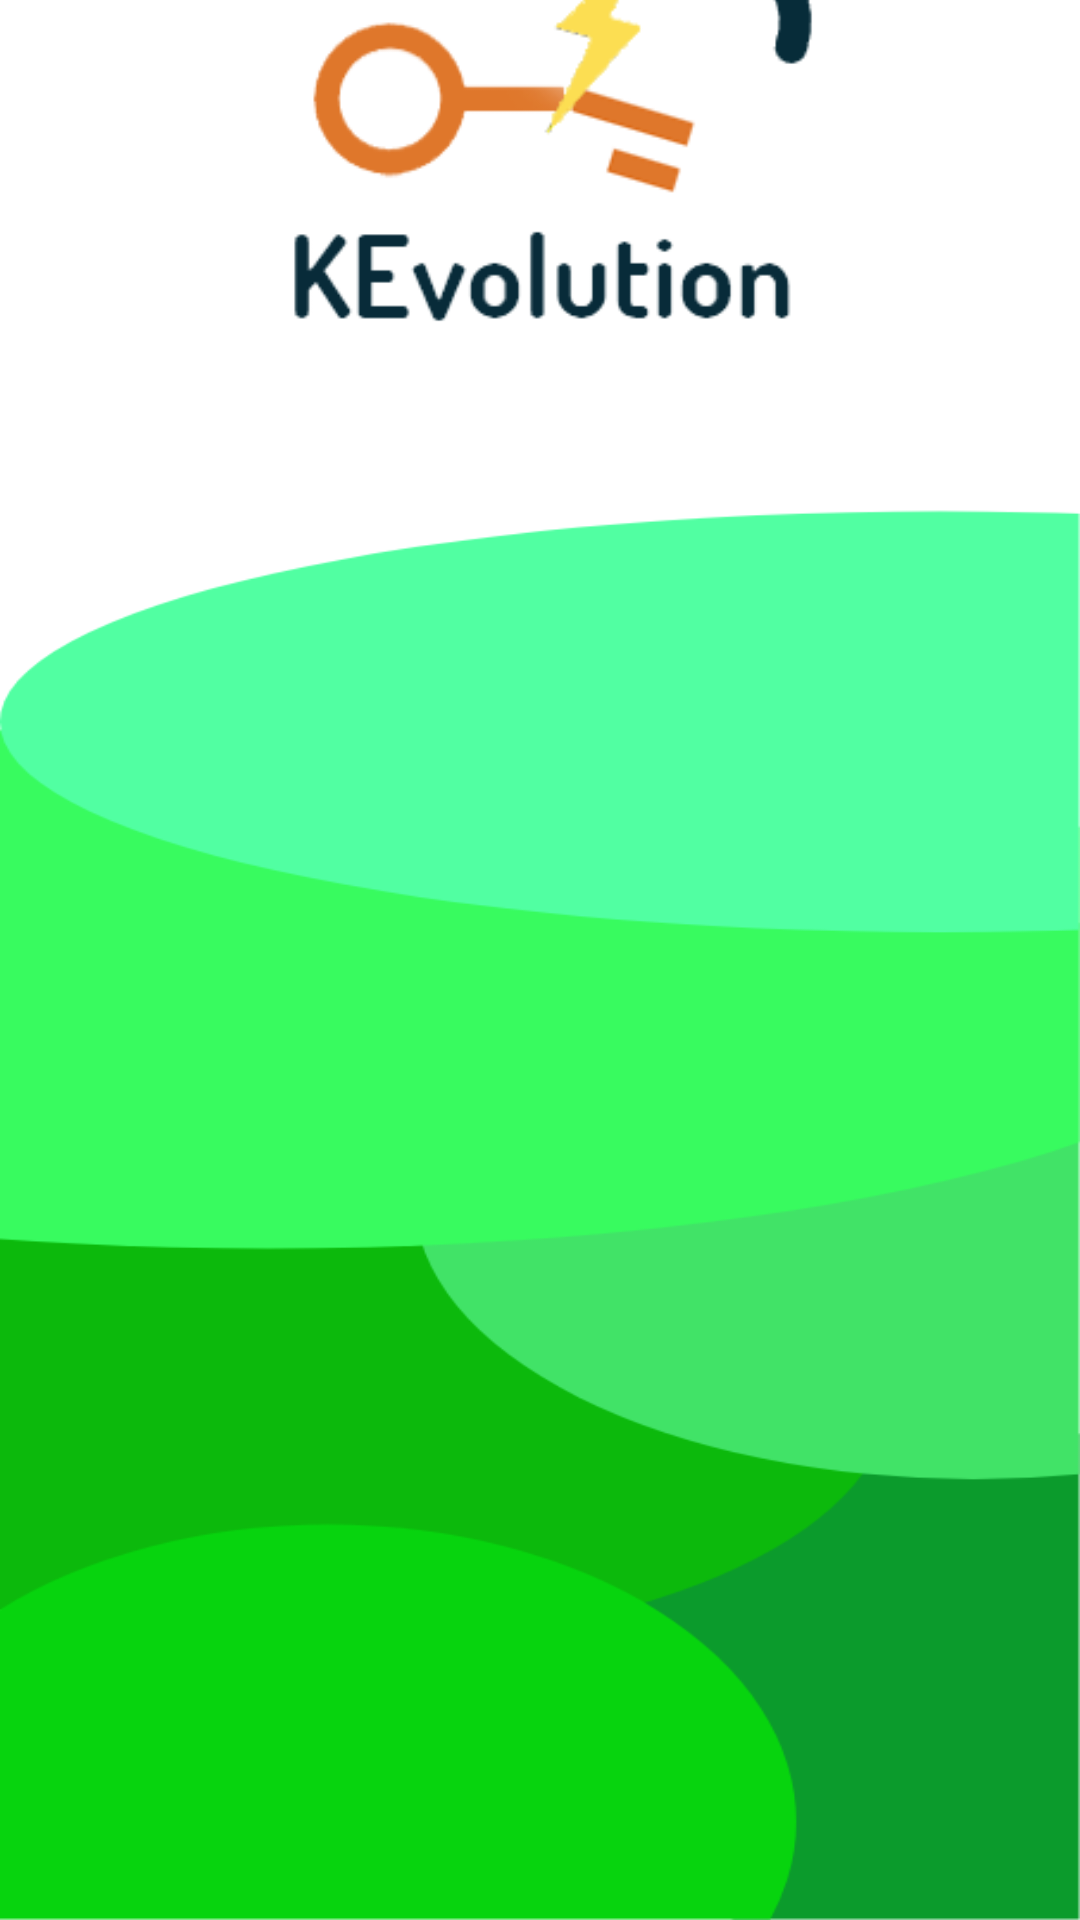

Write the Android layout XML for this screen, with the resource values it uses.
<!-- AndroidManifest.xml: application theme Theme.AppBP -->
<!-- res/layout/activity_verificado.xml -->
<?xml version="1.0" encoding="utf-8"?>
<androidx.constraintlayout.widget.ConstraintLayout xmlns:android="http://schemas.android.com/apk/res/android"
    xmlns:app="http://schemas.android.com/apk/res-auto"
    xmlns:tools="http://schemas.android.com/tools"
    android:layout_width="match_parent"
    android:layout_height="match_parent"
    tools:context=".verificadoActivity"
    android:background="@drawable/b1">

    <ImageView
        android:id="@+id/imageView"
        android:layout_width="200dp"
        android:layout_height="196dp"
        android:layout_marginStart="96dp"
        android:layout_marginTop="12dp"
        android:layout_marginEnd="96dp"
        android:layout_marginBottom="583dp"
        android:contentDescription="@string/foto_app"
        app:layout_constraintLeft_toLeftOf="parent"
        app:layout_constraintTop_toTopOf="parent"
        app:layout_constraintRight_toRightOf="parent"
        app:layout_constraintBottom_toBottomOf="parent"
        app:srcCompat="@drawable/iconoappf"
        tools:ignore="SpeakableTextPresentCheck,SpeakableTextPresentCheck" />

    <TextView
        android:id="@+id/textViewMedio"
        android:layout_width="260dp"
        android:layout_height="140dp"
        android:layout_marginStart="62dp"
        android:textSize="9pt"
        android:textAlignment="center"
        android:layout_marginTop="400dp"
        android:textColor="#03A9F4"
        android:fontFamily="@font/roboto_slab"
        app:layout_constraintLeft_toLeftOf="parent"
        app:layout_constraintTop_toTopOf="parent"
        />
</androidx.constraintlayout.widget.ConstraintLayout>
<!-- resources referenced by this layout -->
<resources>
  <!-- drawable b1: png bitmap (drawable, 29796 bytes) -->
  <!-- drawable iconoappf: png bitmap (drawable-v24, 11964 bytes) -->
  <string name="foto_app">Foto APP</string>
  <style name="Theme.AppBP" parent="Theme.MaterialComponents.DayNight.DarkActionBar">
          
          <item name="colorPrimary">@color/black</item>
          <item name="colorPrimaryVariant">#B967E645</item>
          <item name="colorOnPrimary">@color/white</item>
          
          <item name="colorSecondary">@color/teal_700</item>
          <item name="colorSecondaryVariant">@color/teal_200</item>
          <item name="colorOnSecondary">@color/black</item>
          
          <item name="android:statusBarColor" tools:targetApi="l">?attr/colorPrimaryVariant</item>
          
      </style>
  <!-- not gathered from this repository: default colours our renderer supplied (Android Studio template values) -->
  <color name="teal_200">#FF03DAC5</color>
  <color name="teal_700">#FF018786</color>
  <color name="black">#FF000000</color>
  <color name="white">#FFFFFFFF</color>
</resources>
